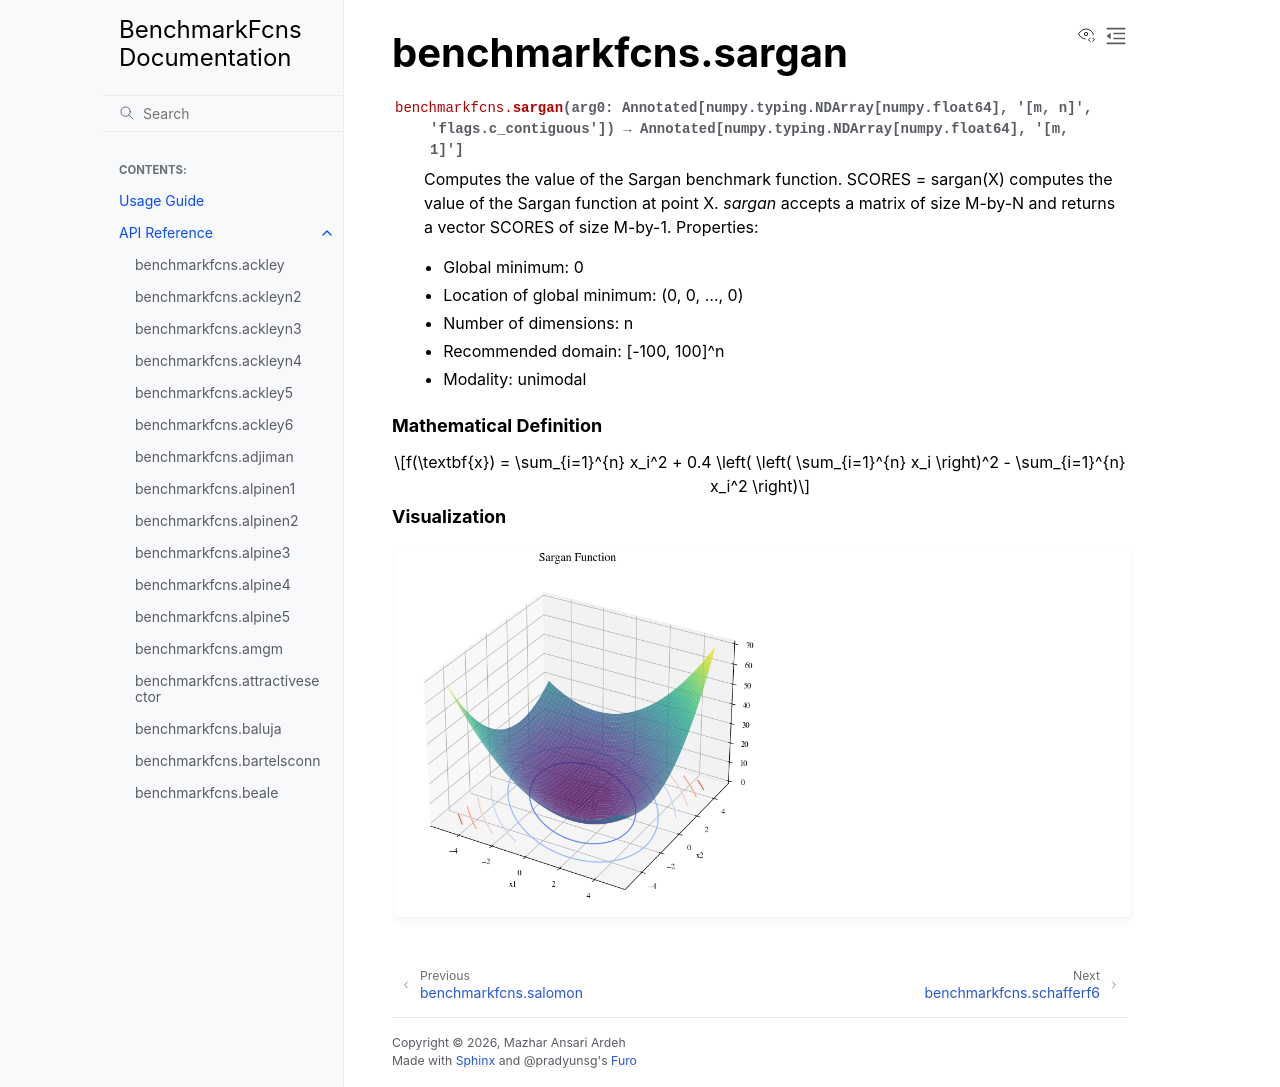

repository: mazhar-ansari-ardeh/BenchmarkFcns · page: generated/benchmarkfcns.sargan.html · generator: sphinx

benchmarkfcns.sargan
====================

.. currentmodule:: benchmarkfcns

.. autofunction:: sargan

.. raw:: html

   <div style="clear: both"></div>



.. rubric:: Mathematical Definition

.. math::

   f(\textbf{x}) = \sum_{i=1}^{n} x_i^2 + 0.4 \left( \left( \sum_{i=1}^{n} x_i \right)^2 - \sum_{i=1}^{n} x_i^2 \right)

.. rubric:: Visualization

.. function-plots:: benchmarkfcns.sargan
